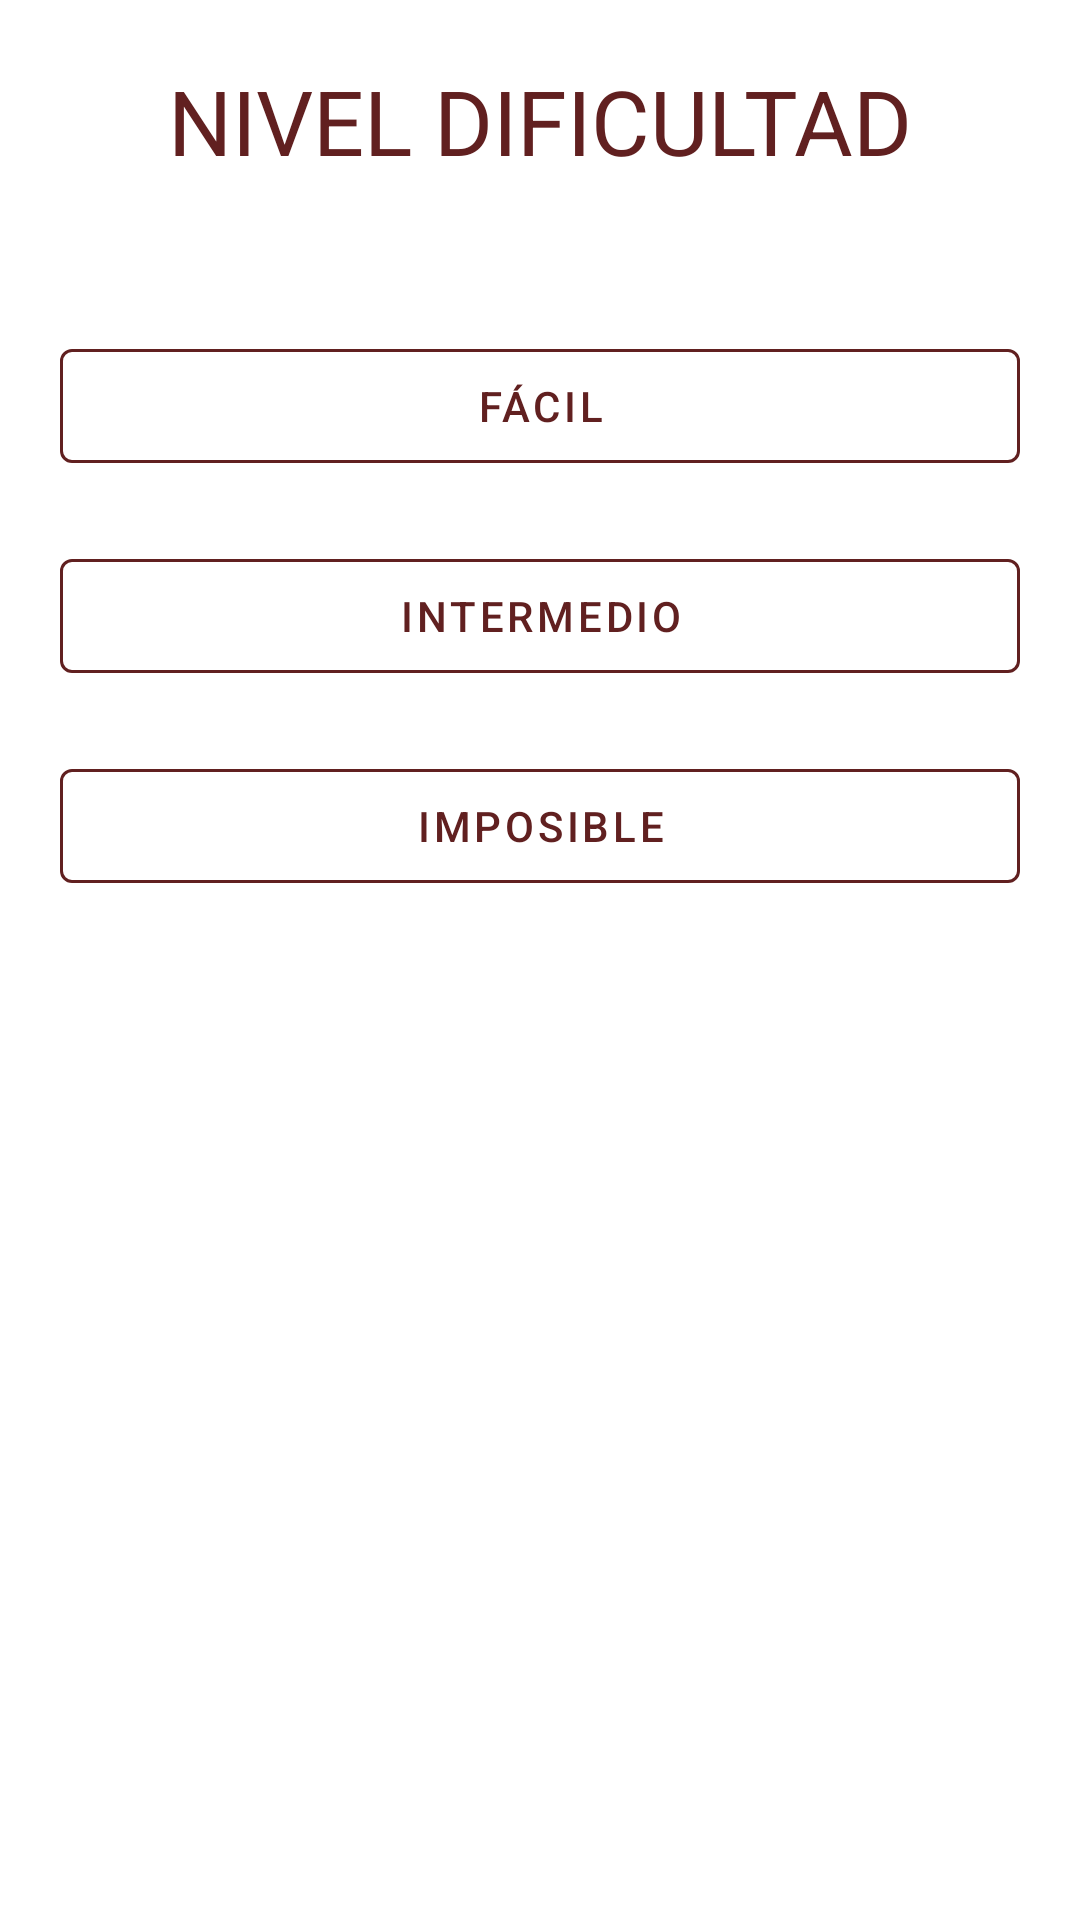

Reconstruct the res/layout file that produces this screen, plus the resources it refers to.
<!-- AndroidManifest.xml: application theme Theme.TicTacToeImposible -->
<!-- res/layout/menu_jugador.xml -->
<?xml version="1.0" encoding="utf-8"?>
<androidx.constraintlayout.widget.ConstraintLayout xmlns:android="http://schemas.android.com/apk/res/android"
    xmlns:app="http://schemas.android.com/apk/res-auto"
    xmlns:tools="http://schemas.android.com/tools"
    android:layout_width="match_parent"
    android:layout_height="match_parent">

    <ImageView
        android:id="@+id/imageView"
        android:layout_width="550dp"
        android:layout_height="950dp"
        app:layout_constraintBaseline_toBaselineOf="parent"
        app:layout_constraintEnd_toEndOf="parent"
        app:layout_constraintHorizontal_bias="0.273"
        app:layout_constraintStart_toStartOf="parent"
        app:srcCompat="@drawable/fondo_menu" />

    <Button
        android:id="@+id/btnFacil"
        android:layout_width="0dp"
        android:layout_height="50dp"
        android:layout_marginStart="20dp"
        android:layout_marginTop="50dp"
        android:layout_marginEnd="20dp"
        android:onClick="clickFacil"
        android:text="Fácil"
        android:textColor="@color/cafe"
        app:strokeColor="@color/cafe"
        app:layout_constraintEnd_toEndOf="parent"
        app:layout_constraintStart_toStartOf="parent"
        app:layout_constraintTop_toBottomOf="@+id/textView"
        style="?attr/materialButtonOutlinedStyle"/>

    <Button
        android:id="@+id/btnIntermedio"
        style="?attr/materialButtonOutlinedStyle"
        android:layout_width="0dp"
        android:layout_height="50dp"
        android:layout_marginStart="20dp"
        android:layout_marginTop="20dp"
        android:layout_marginEnd="20dp"
        android:onClick="clickIntermedio"
        android:text="Intermedio"
        android:textColor="@color/cafe"
        app:layout_constraintEnd_toEndOf="parent"
        app:layout_constraintStart_toStartOf="parent"
        app:layout_constraintTop_toBottomOf="@+id/btnFacil"
        app:strokeColor="@color/cafe" />

    <Button
        android:id="@+id/btnImposible"
        style="?attr/materialButtonOutlinedStyle"
        android:layout_width="0dp"
        android:layout_height="50dp"
        android:layout_marginStart="20dp"
        android:layout_marginTop="20dp"
        android:layout_marginEnd="20dp"
        android:onClick="clickImposible"
        android:text="Imposible"
        android:textColor="@color/cafe"
        app:layout_constraintEnd_toEndOf="parent"
        app:layout_constraintStart_toStartOf="parent"
        app:layout_constraintTop_toBottomOf="@+id/btnIntermedio"
        app:strokeColor="@color/cafe" />

    <Button
        android:id="@+id/btnReloj"
        style="?attr/materialButtonOutlinedStyle"
        android:layout_width="0dp"
        android:layout_height="50dp"
        android:layout_marginStart="20dp"
        android:layout_marginTop="30dp"
        android:layout_marginEnd="20dp"
        android:onClick="clickReloj"
        android:text="¿Contrarreloj?"
        android:textColor="@color/cafe"
        android:visibility="invisible"
        app:layout_constraintEnd_toEndOf="parent"
        app:layout_constraintStart_toStartOf="parent"
        app:layout_constraintTop_toBottomOf="@+id/btnImposible"
        app:strokeColor="@color/cafe" />

    <TextView
        android:id="@+id/textView"
        style="@style/Widget.AppCompat.TextView"
        android:layout_width="wrap_content"
        android:layout_height="wrap_content"
        android:layout_marginTop="20dp"
        android:text="NIVEL DIFICULTAD"
        android:textColor="@color/cafe"
        android:textSize="30sp"
        app:layout_constraintEnd_toEndOf="@+id/btnFacil"
        app:layout_constraintStart_toStartOf="@+id/btnFacil"
        app:layout_constraintTop_toTopOf="parent" />

    <ImageView
        android:id="@+id/x"
        android:layout_width="100dp"
        android:layout_height="100dp"
        android:layout_marginStart="40dp"
        android:layout_marginTop="15dp"
        android:onClick="iniciaJugadorX"
        android:visibility="invisible"
        app:layout_constraintStart_toStartOf="@+id/btnImposible"
        app:layout_constraintTop_toBottomOf="@+id/textView2"
        app:srcCompat="@drawable/x" />

    <ImageView
        android:id="@+id/o"
        android:layout_width="100dp"
        android:layout_height="100dp"
        android:layout_marginTop="15dp"
        android:layout_marginEnd="40dp"
        android:onClick="iniciaJugadorO"
        android:visibility="invisible"
        app:layout_constraintEnd_toEndOf="@+id/btnImposible"
        app:layout_constraintTop_toBottomOf="@+id/textView2"
        app:srcCompat="@drawable/o" />

    <Button
        android:id="@+id/iniciar"
        style="?attr/materialButtonOutlinedStyle"
        android:layout_width="0dp"
        android:layout_height="wrap_content"
        android:layout_marginTop="150dp"
        android:onClick="clickJugar"
        android:text="Jugar"
        android:textColor="@color/cafe"
        android:visibility="invisible"
        app:layout_constraintEnd_toEndOf="@+id/o"
        app:layout_constraintStart_toStartOf="@+id/x"
        app:layout_constraintTop_toBottomOf="@+id/textView2"
        app:strokeColor="@color/cafe" />

    <TextView
        android:id="@+id/textView2"
        android:layout_width="wrap_content"
        android:layout_height="wrap_content"
        android:layout_marginTop="15dp"
        android:text="¿Quién inicia?"
        android:visibility="invisible"
        android:textColor="@color/cafe"
        android:textSize="20sp"
        app:layout_constraintEnd_toEndOf="@+id/btnImposible"
        app:layout_constraintStart_toStartOf="@+id/btnImposible"
        app:layout_constraintTop_toBottomOf="@+id/btnReloj"
        app:strokeColor="@color/cafe" />

    <TextView
        android:id="@+id/yo"
        android:layout_width="wrap_content"
        android:layout_height="wrap_content"
        android:layout_marginTop="10dp"
        android:text="YO"
        android:textColor="@color/cafe"
        android:visibility="invisible"
        app:layout_constraintEnd_toEndOf="@+id/x"
        app:layout_constraintStart_toStartOf="@+id/x"
        app:layout_constraintTop_toBottomOf="@+id/x" />

    <TextView
        android:id="@+id/cpu"
        android:layout_width="wrap_content"
        android:layout_height="wrap_content"
        android:layout_marginTop="10dp"
        android:text="CPU"
        android:textColor="@color/cafe"
        android:visibility="invisible"
        app:layout_constraintEnd_toEndOf="@+id/o"
        app:layout_constraintStart_toStartOf="@+id/o"
        app:layout_constraintTop_toBottomOf="@+id/o" />

</androidx.constraintlayout.widget.ConstraintLayout>
<!-- resources referenced by this layout -->
<resources>
  <color name="cafe">#612020</color>
  <!-- drawable o: png bitmap (drawable, 241262 bytes) -->
  <!-- drawable x: png bitmap (drawable, 205998 bytes) -->
  <style name="Theme.TicTacToeImposible" parent="Theme.MaterialComponents.DayNight.DarkActionBar">
          
          <item name="colorPrimary">@color/purple_500</item>
          <item name="colorPrimaryVariant">@color/purple_700</item>
          <item name="colorOnPrimary">@color/white</item>
          
          <item name="colorSecondary">@color/teal_200</item>
          <item name="colorSecondaryVariant">@color/teal_700</item>
          <item name="colorOnSecondary">@color/black</item>
          
          <item name="android:statusBarColor">?attr/colorPrimaryVariant</item>
          
      </style>
  <color name="purple_500">#FF6200EE</color>
  <color name="purple_700">#FF3700B3</color>
  <color name="white">#FFFFFFFF</color>
  <color name="teal_200">#FF03DAC5</color>
  <color name="teal_700">#FF018786</color>
  <color name="black">#FF000000</color>
</resources>
